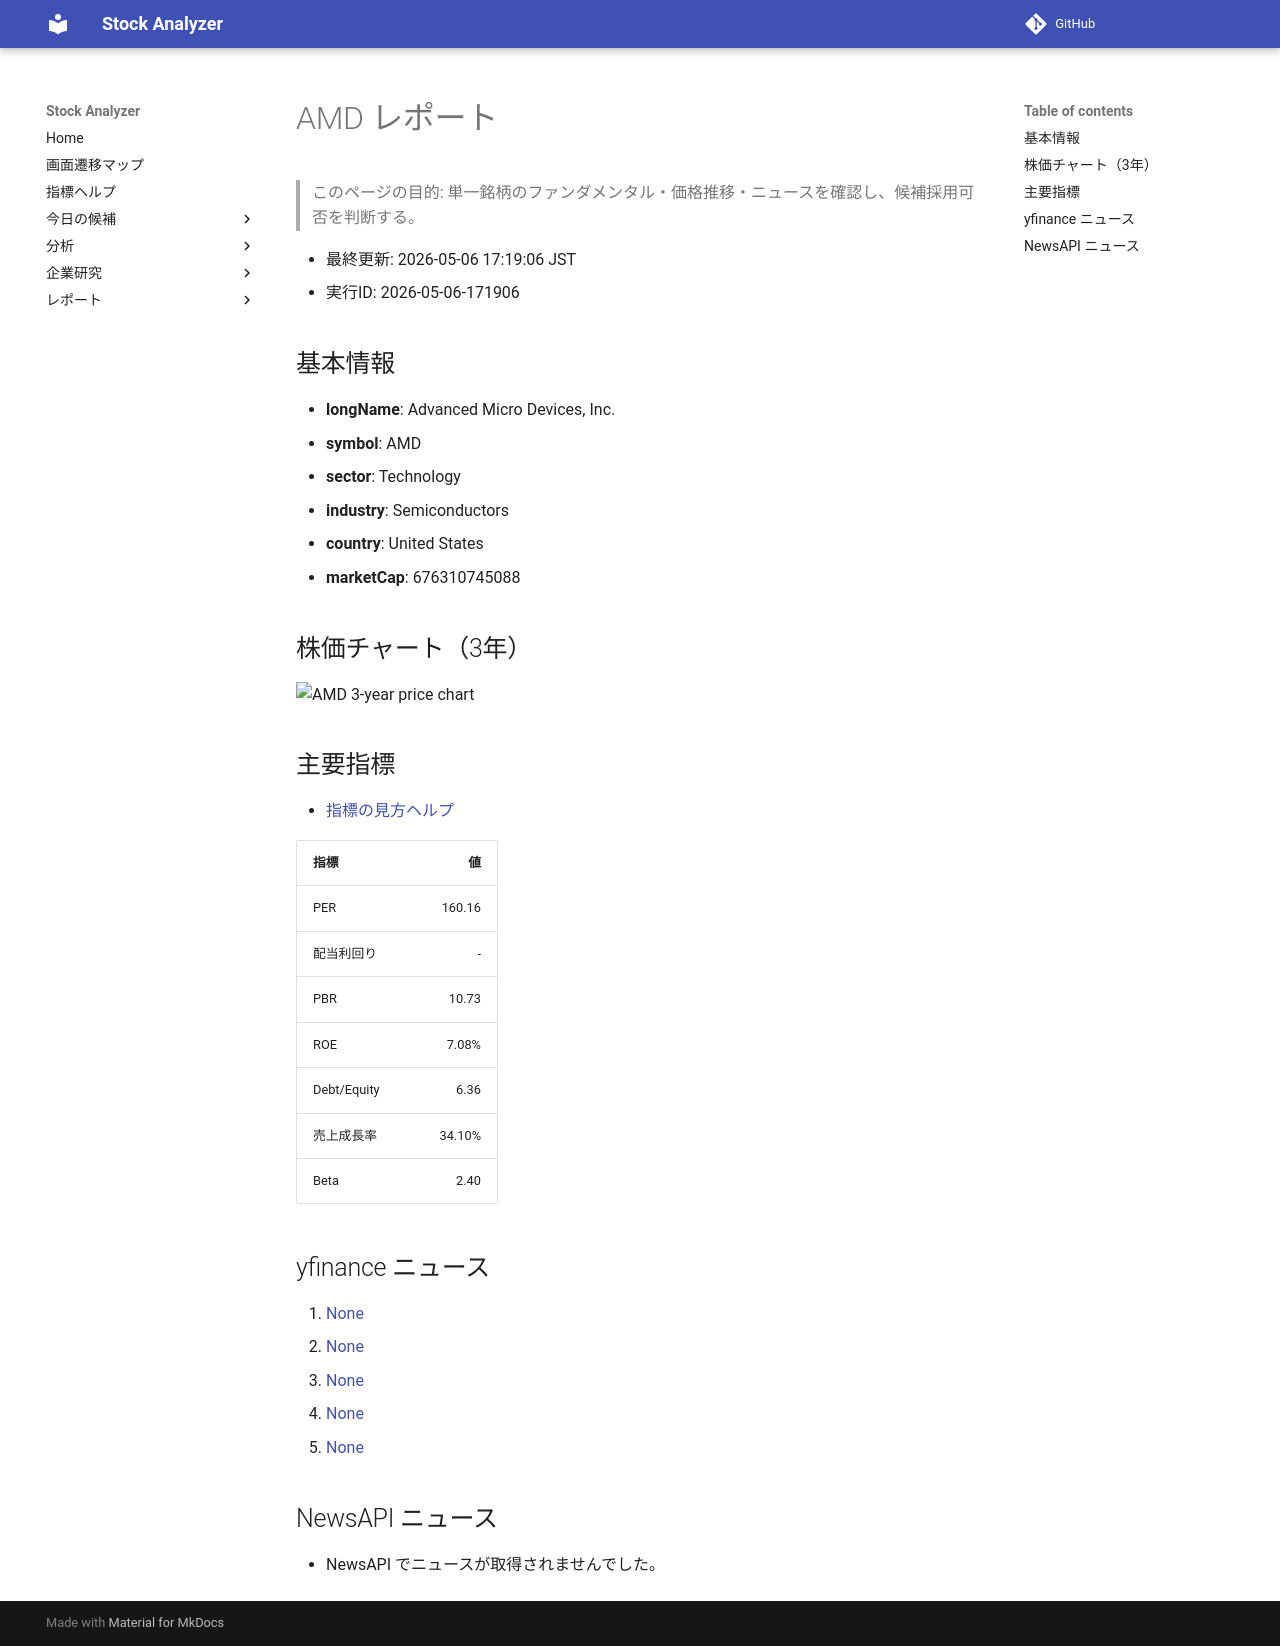

repository: Yumi-note/Making-APP · page: reports/2026-05-06/171906/AMD/index.html · generator: mkdocs

# AMD レポート

> このページの目的: 単一銘柄のファンダメンタル・価格推移・ニュースを確認し、候補採用可否を判断する。

- 最終更新: 2026-05-06 17:19:06 JST
- 実行ID: 2026-05-06-171906

## 基本情報

- **longName**: Advanced Micro Devices, Inc.
- **symbol**: AMD
- **sector**: Technology
- **industry**: Semiconductors
- **country**: United States
- **marketCap**: 676310745088

## 株価チャート（3年）

![AMD 3-year price chart](AMD_3y.png)

## 主要指標

- [指標の見方ヘルプ](../../../../indicators.md)

| 指標 | 値 |
|---|---:|
| PER | 160.16 |
| 配当利回り | - |
| PBR | 10.73 |
| ROE | 7.08% |
| Debt/Equity | 6.36 |
| 売上成長率 | 34.10% |
| Beta | 2.40 |

## yfinance ニュース

1. [None](None)
2. [None](None)
3. [None](None)
4. [None](None)
5. [None](None)

## NewsAPI ニュース

- NewsAPI でニュースが取得されませんでした。
